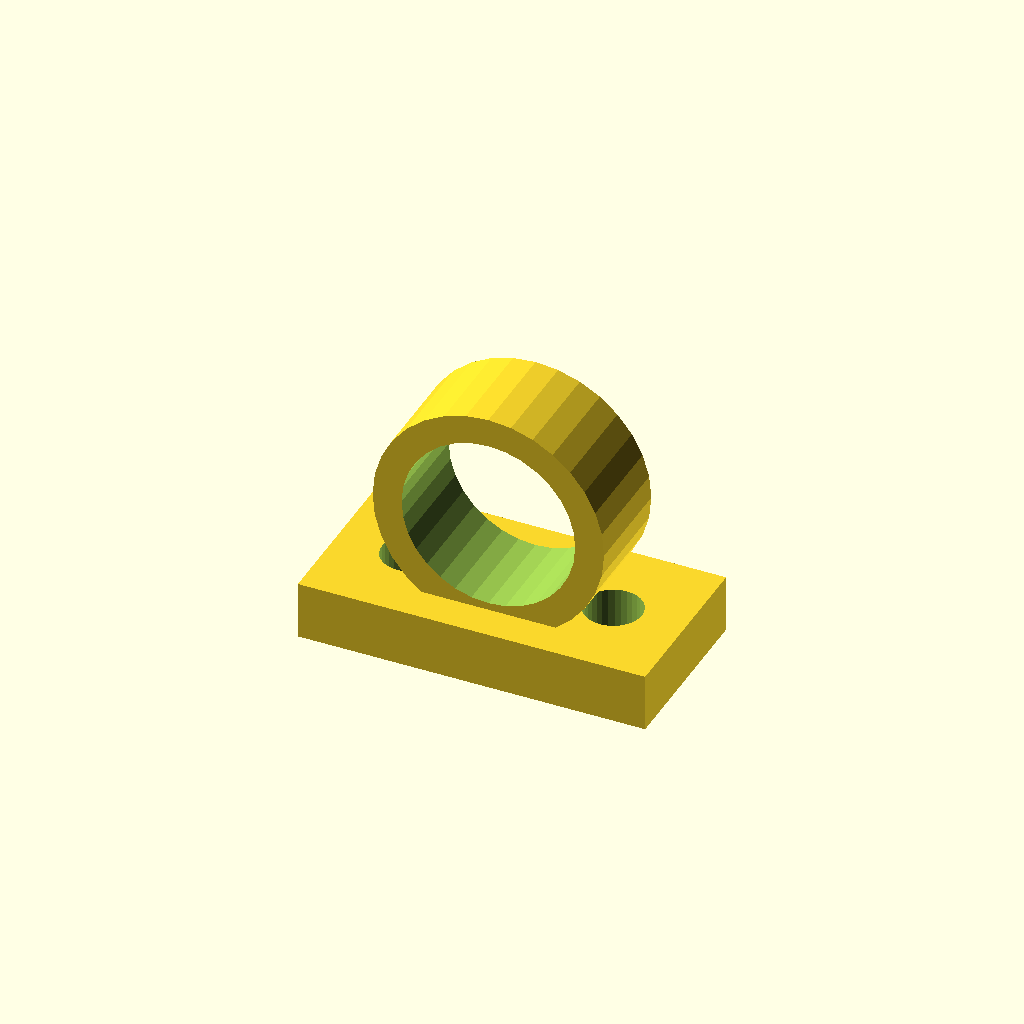
Cell 1: the model at its default parameters.
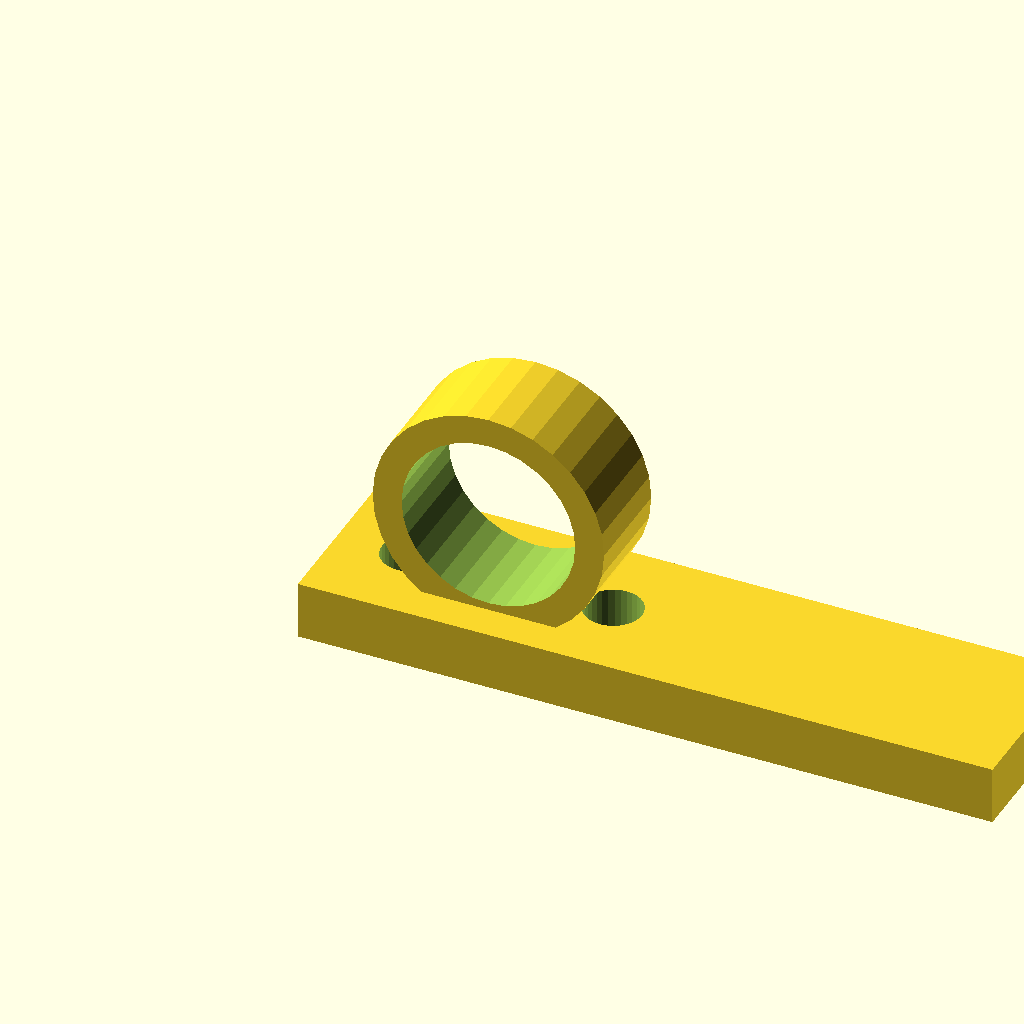
Cell 2 — base_l set to 96, the other parameters unchanged.
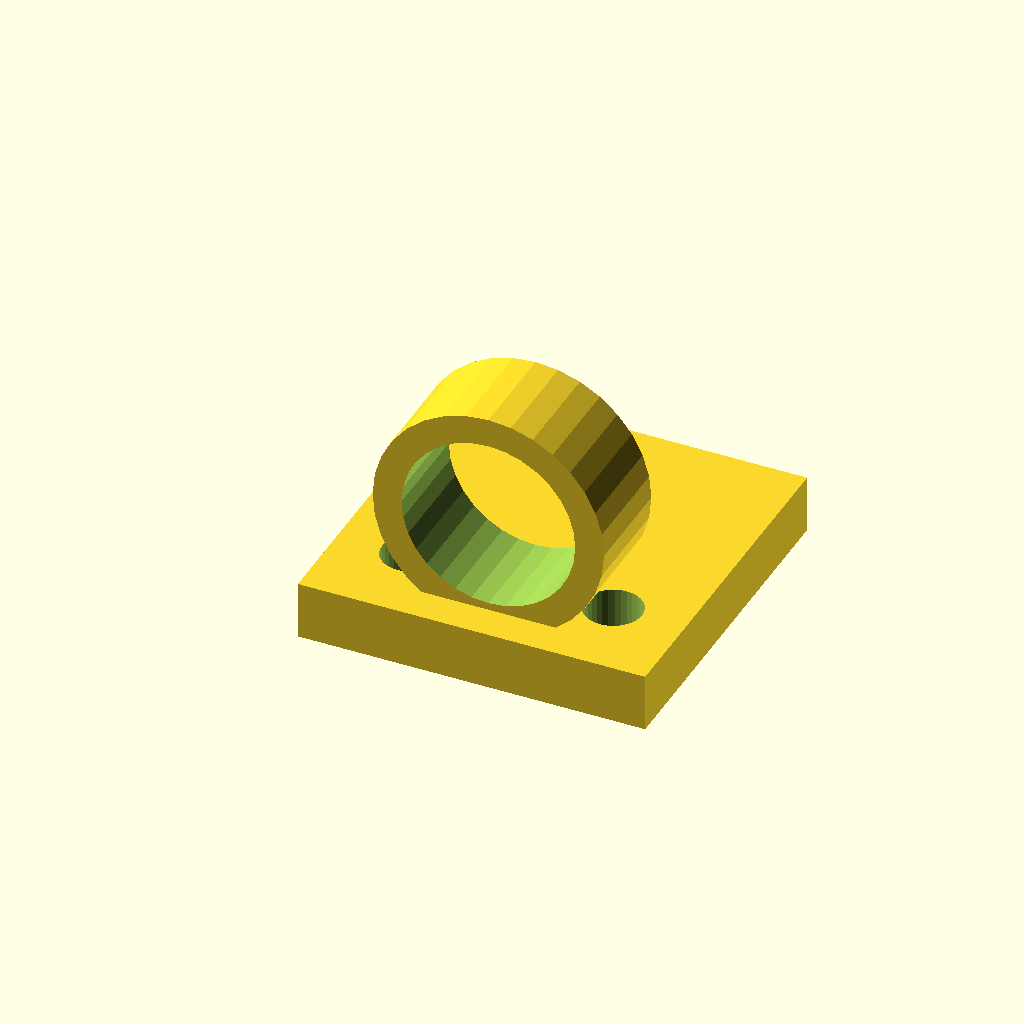
Cell 3: base_w = 48 (everything else at default).
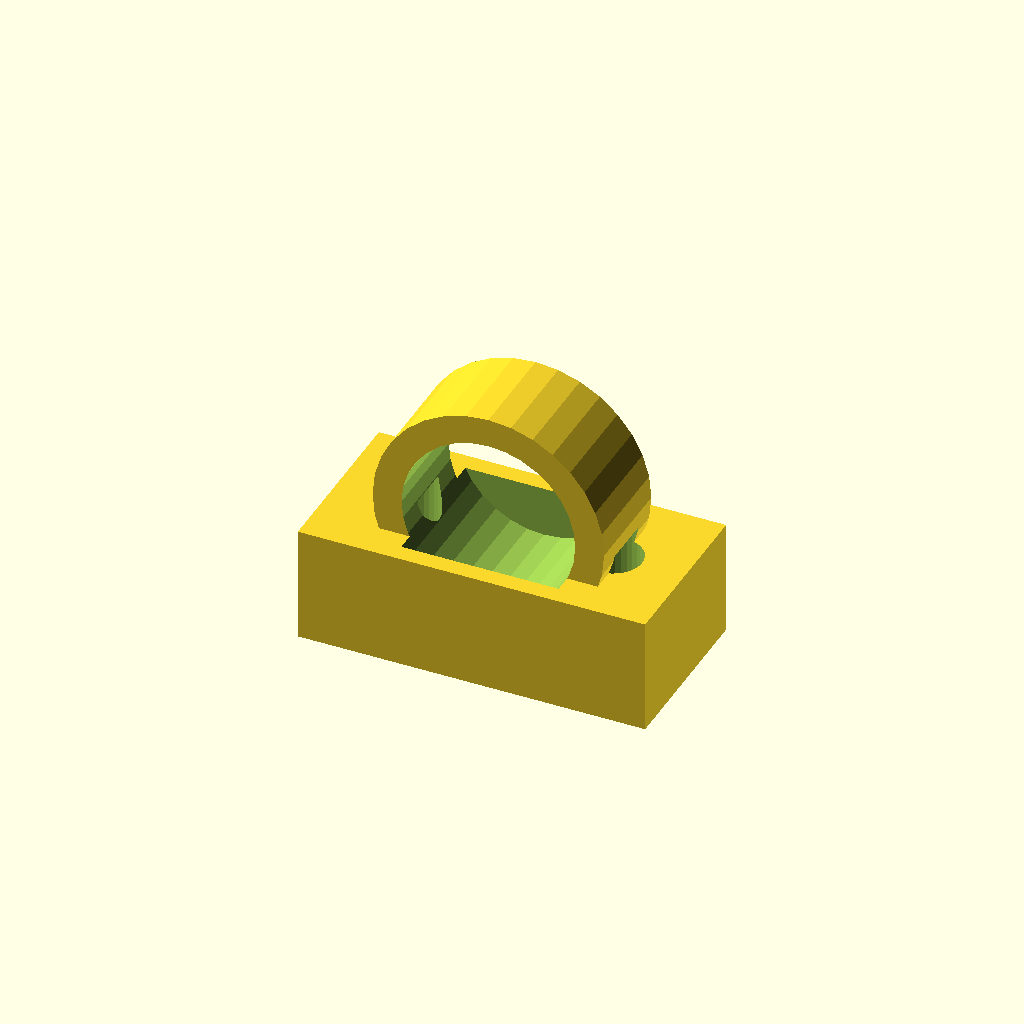
Cell 4 — base_t set to 16, the other parameters unchanged.
One fixed orthographic camera (rotation 55°, 0°, 25°; colour scheme Cornfield) for every cell.
OpenSCAD source file optional_data/data/gen3/cleats/part_0031.scad:
$fn = 32;

// ----------------------------------------------------------------------
// Deck eye: 32 mm eye on a 48 mm base
// ----------------------------------------------------------------------

// --- parameters (mm) ---
base_l = 48;              // base length
base_w = 24;              // base width
base_t = 8;               // base thickness
eye_r = 16;               // eye outside radius
eye_bore = 24;            // eye bore diameter
eye_w = 14;               // eye thickness
eye_z = 21;               // eye centre height
holes_d = 7.94;           // fixing holes
hole_x = 14;              // fixing hole spacing

difference() {
  union() {
    translate([-24, -12, 0]) cube([base_l, base_w, base_t]);
    /* eye standing upright, its foot sunk 3 mm into the base */
    translate([0, -7, 21]) rotate([-90, 0, 0]) cylinder(h = 14, d = 32);
  }
  /* eye bore, 2.5 mm clear of both faces */
  translate([0, -9.5, 21]) rotate([-90, 0, 0]) cylinder(h = 19, d = 24);
  translate([-14, 0, -2.5]) cylinder(h = base_t + 5, d = holes_d);
  translate([14, 0, -2.5]) cylinder(h = base_t + 5, d = holes_d);
}
Parameter table extracted from the source (name, type, default, range or options):
base_l: number, default 48
base_w: number, default 24
base_t: number, default 8
eye_r: number, default 16
eye_bore: number, default 24
eye_w: number, default 14
eye_z: number, default 21
holes_d: number, default 7.94
hole_x: number, default 14
